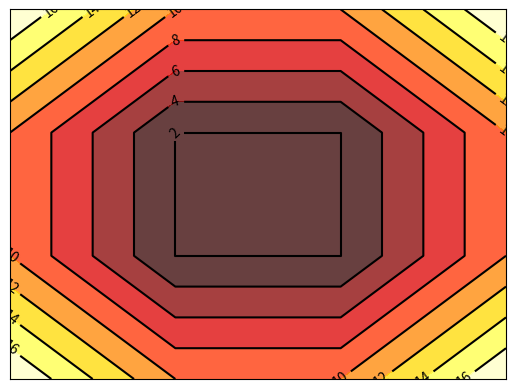

The matplotlib source for this figure:
import matplotlib.pyplot as plt
import numpy as np

def f(x,y):
    return (x**2+y**2)

n = 4

x = np.linspace(-3,3,n)
y = np.linspace(-3,3,n)
X,Y = np.meshgrid(x,y)

plt.contourf(X,Y,f(X,Y),8,alpha = 0.75,cmap = plt.cm.hot)

C = plt.contour(X,Y,f(X,Y),8,colors='black')

plt.clabel(C,inline=True,fontsize=10)

plt.xticks(())
plt.yticks(())
plt.show()